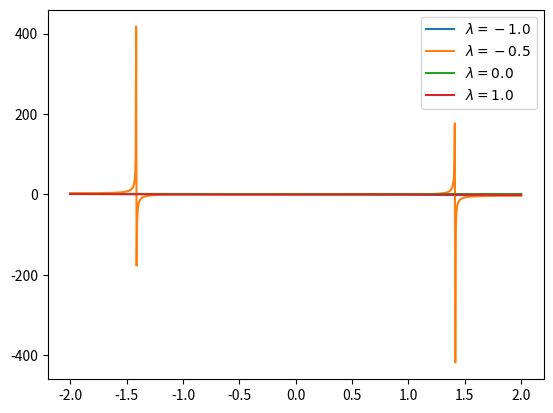

The matplotlib source for this figure:
import matplotlib.pyplot as plt
import numpy as np


def f(E, l, kappa=1):
    """
    The implementation of the function f in the differential equation

    E' = f(E, l, k) 

    with

    f(E, l, k) = k * E * l * (1 - E^2) / (1 + l*E^2) 
    """
    return kappa * E * l * (1. - E**2) / (1. + l * E**2)


def plot_for_lambda(l):
    """
    Plot the vector field as a function of the parameter l.
    """
    e = np.linspace(-2, 2, 1000)
    e_dot = f(e, l)
    plt.plot(e, e_dot, label=rf"$\lambda={l}$")


if __name__ == "__main__":
    # plot_for_lambda(-2.)
    # plot_for_lambda(-1.05)
    plot_for_lambda(-1.)
    plot_for_lambda(-0.5)
    plot_for_lambda(0.)
    plot_for_lambda(1.)
    plt.legend()
    plt.show()